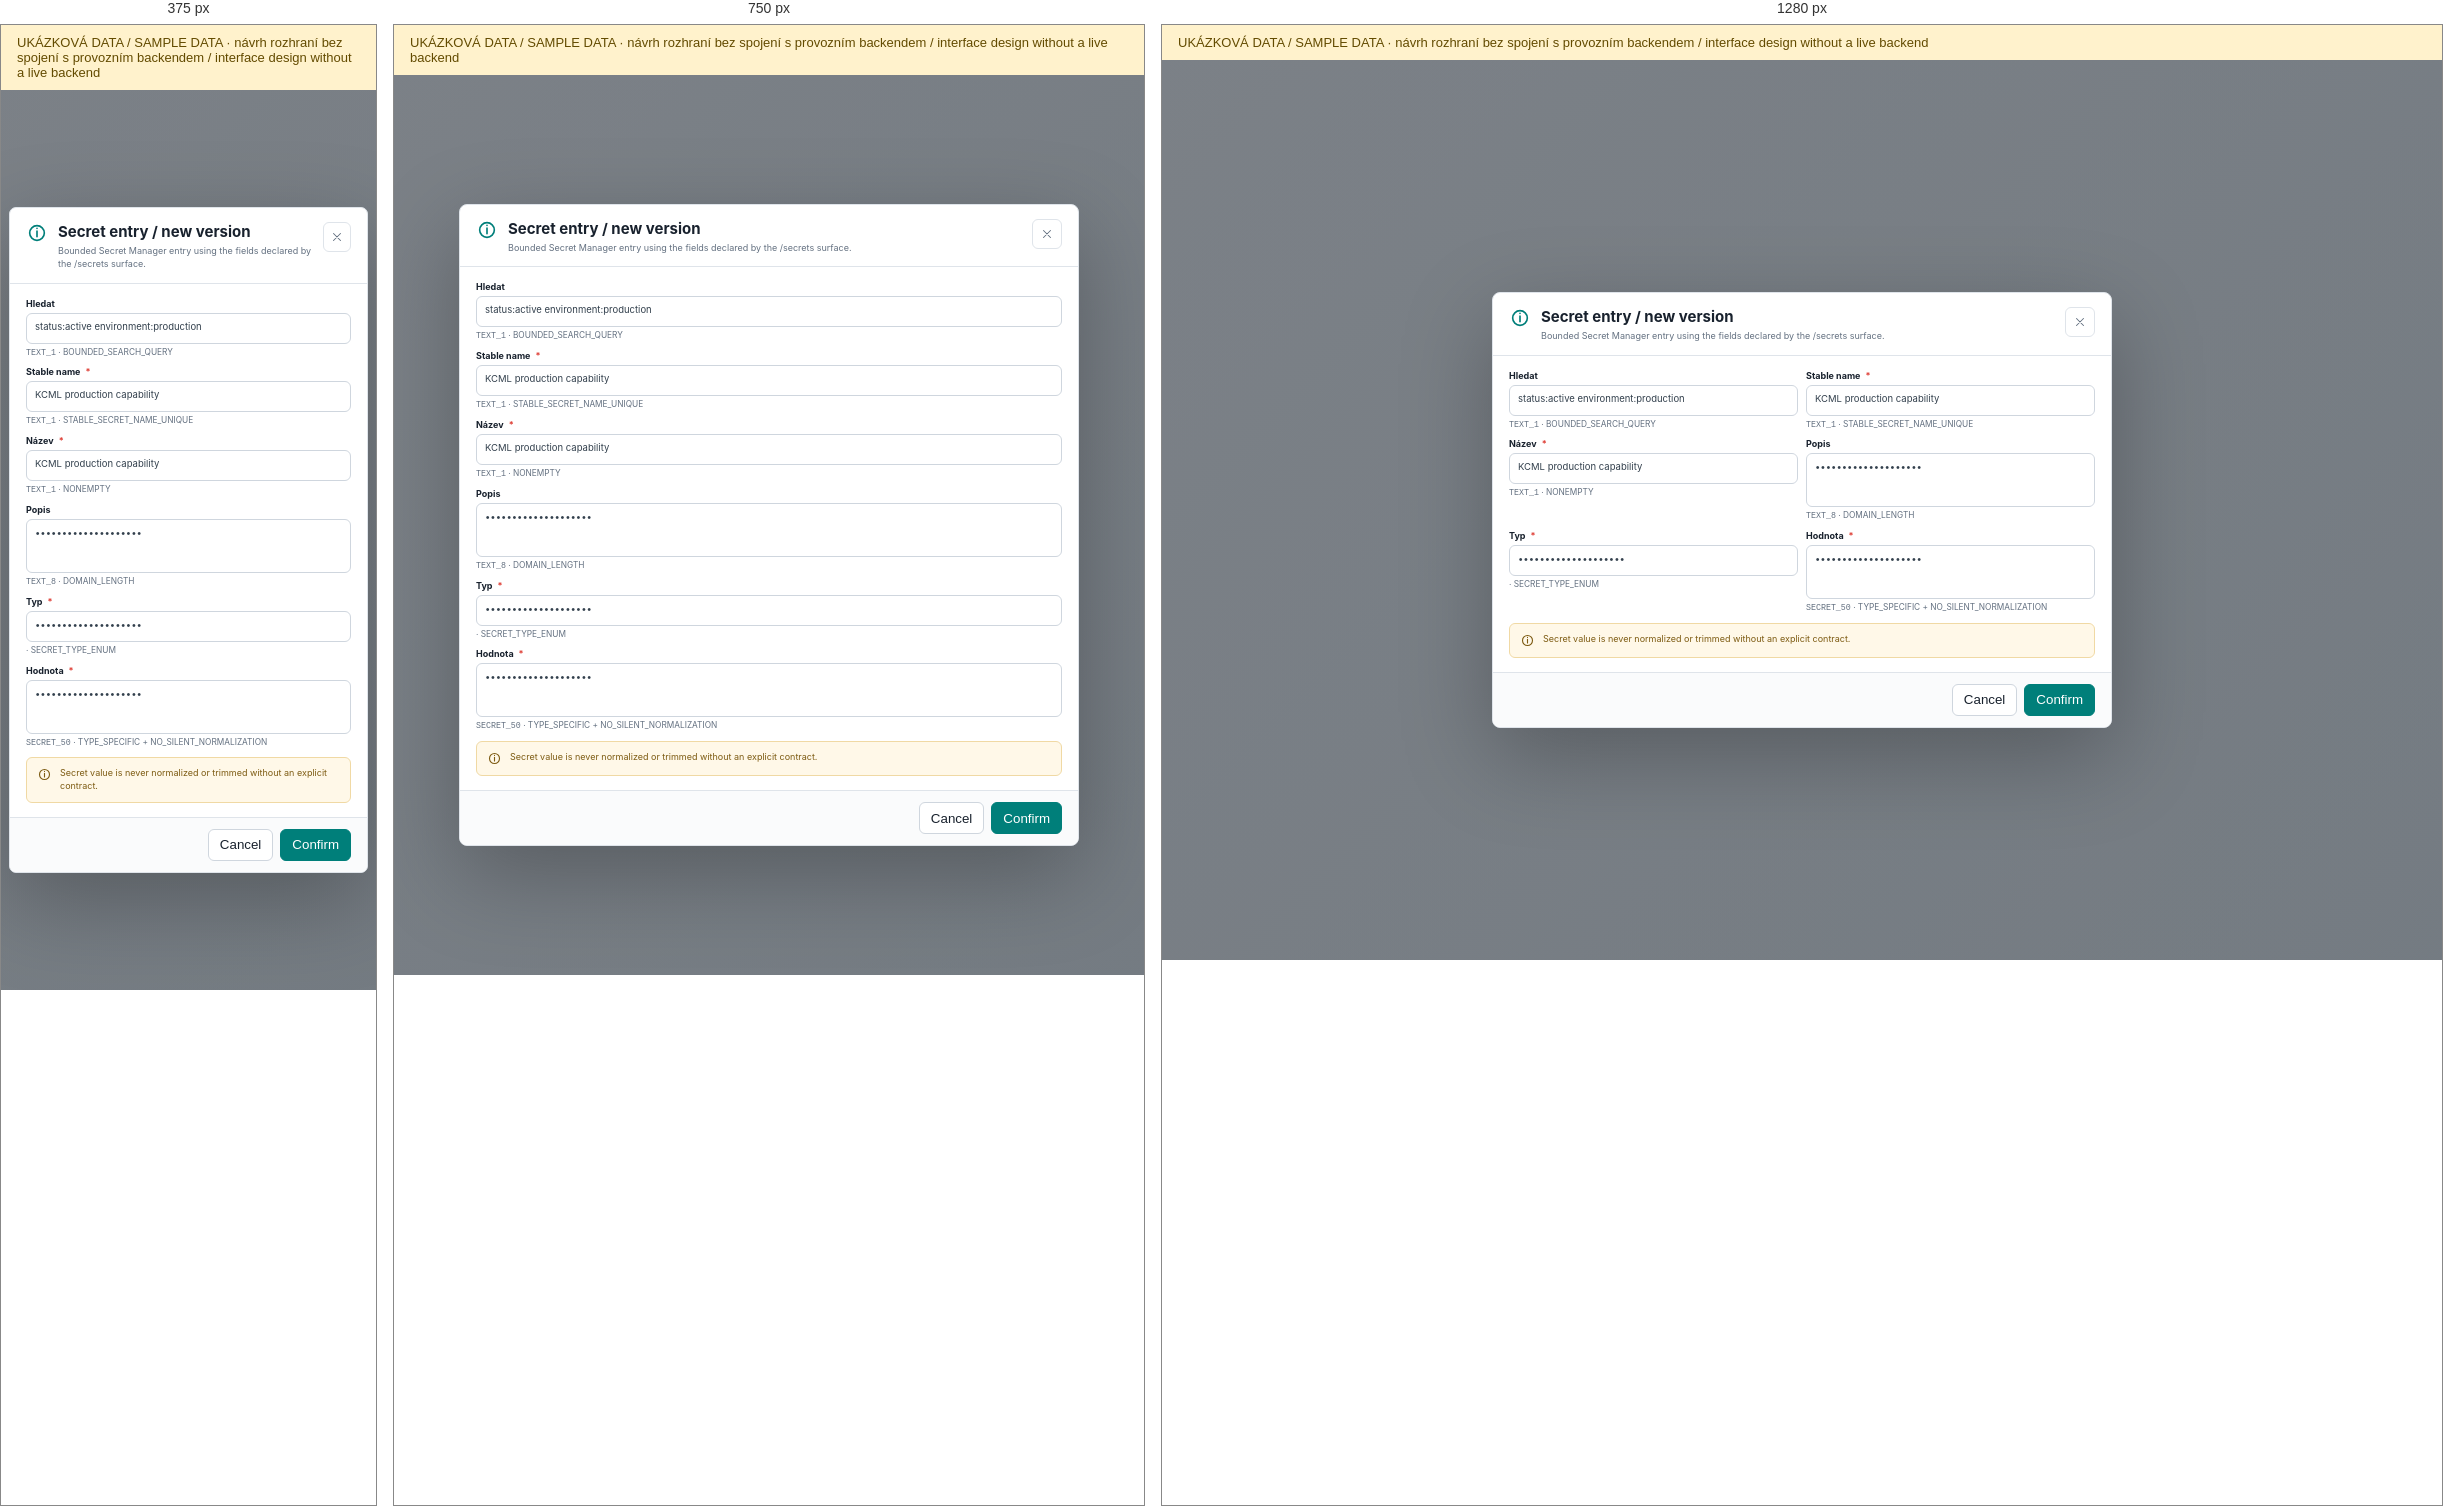
Rendered at 375 px, 750 px and 1280 px, left to right.

<!-- file: secret-entry.html -->
<!doctype html><html><head><meta charset="utf-8"><meta name="viewport" content="width=device-width,initial-scale=1"><title>Secret entry / new version</title><link rel="stylesheet" href="../assets/style.css"></head><body><div id="reference-demo-banner" role="note" style="padding:10px 16px;background:#fff2cc;color:#634b00;font:13px Segoe UI,sans-serif">UKÁZKOVÁ DATA / SAMPLE DATA · návrh rozhraní bez spojení s provozním backendem / interface design without a live backend</div><div class="dialog-stage"><section class="modal" role="dialog" aria-modal="true"><header class="modalhead"><div style="color:var(--teal)"><svg class="icon" width="22" height="22" viewBox="0 0 24 24" fill="none" stroke="currentColor" stroke-width="1.8" stroke-linecap="round" stroke-linejoin="round" aria-hidden="true"><path d="M12 4a8 8 0 1 0 0 16 8 8 0 0 0 0-16 M12 10v6 M12 7h.01"/></svg></div><div><h2>Secret entry / new version</h2><p>Bounded Secret Manager entry using the fields declared by the /secrets surface.</p></div><button class="circlebtn" style="margin-left:auto"><svg class="icon" width="14" height="14" viewBox="0 0 24 24" fill="none" stroke="currentColor" stroke-width="1.8" stroke-linecap="round" stroke-linejoin="round" aria-hidden="true"><path d="M6 6l12 12M18 6L6 18"/></svg></button></header><div class="modalbody"><div class="fieldgrid"><div class="field"><label>Hledat</label><div class="input">status:active environment:production</div><div class="help"><code>TEXT_1</code> &middot; BOUNDED_SEARCH_QUERY</div></div><div class="field"><label>Stable name<span class="req">*</span></label><div class="input">KCML production capability</div><div class="help"><code>TEXT_1</code> &middot; STABLE_SECRET_NAME_UNIQUE</div></div><div class="field"><label>Název<span class="req">*</span></label><div class="input">KCML production capability</div><div class="help"><code>TEXT_1</code> &middot; NONEMPTY</div></div><div class="field"><label>Popis</label><div class="textarea">••••••••••••••••••••</div><div class="help"><code>TEXT_8</code> &middot; DOMAIN_LENGTH</div></div><div class="field"><label>Typ<span class="req">*</span></label><div class="input">••••••••••••••••••••</div><div class="help"><code></code> &middot; SECRET_TYPE_ENUM</div></div><div class="field"><label>Hodnota<span class="req">*</span></label><div class="textarea">••••••••••••••••••••</div><div class="help"><code>SECRET_50</code> &middot; TYPE_SPECIFIC + NO_SILENT_NORMALIZATION</div></div></div><div class="notice" style="margin-top:9px"><svg class="icon" width="15" height="15" viewBox="0 0 24 24" fill="none" stroke="currentColor" stroke-width="1.8" stroke-linecap="round" stroke-linejoin="round" aria-hidden="true"><path d="M12 4a8 8 0 1 0 0 16 8 8 0 0 0 0-16 M12 10v6 M12 7h.01"/></svg> Secret value is never normalized or trimmed without an explicit contract.</div></div><footer class="modalfoot"><button class="btn">Cancel</button><button class="btn primary">Confirm</button></footer></section></div></body></html>

/* @media block from style.css */
@media(max-width:900px){.app{grid-template-columns:64px 1fr}.brandtext{display:none}.brandbox{justify-content:center;padding:8px}.brandmark{width:38px;height:38px}.nav a{justify-content:center;padding:8px}.nav a span,.nav a .state-dot,.sidefoot .owner div:not(.avatar),.env{display:none}.sidefoot{padding:8px}.owner{justify-content:center;padding:6px}.metricstrip{grid-template-columns:repeat(2,minmax(0,1fr))}.span8,.span7,.span6,.span5,.span4,.span3{grid-column:span 12}.chatlayout{grid-template-columns:150px minmax(0,1fr)}.evidence{display:none}.fieldgrid{grid-template-columns:1fr}.page{padding:14px}.loginpage{grid-template-columns:1fr}.loginbrand{display:none}.browserframe{height:540px}}

/* @media block from style.css */
@media(max-width:600px){body{font-size:12px}.app{display:block}.sidebar{display:none}.workspace{height:100vh}.topbar{height:48px;padding:0 8px}.burger{display:block}.topchip.hide-mobile{display:none}.page{padding:11px 10px 16px}.pagehead{display:block}.pagehead h1{font-size:20px}.purpose{font-size:10px}.head-actions{margin-top:9px;justify-content:flex-start;overflow:auto;flex-wrap:nowrap;padding-bottom:2px}.statusrow{overflow:auto;flex-wrap:nowrap}.metricstrip{grid-template-columns:1fr 1fr;gap:7px}.metric{padding:9px;min-height:60px}.metric b{font-size:16px}.grid{gap:8px}.cardbody{padding:9px}.chatlayout{display:flex;height:calc(100vh - 178px)}.convos,.evidence{display:none}.chatmain{width:100%}.messages{padding:10px}.msg{max-width:90%}.browserframe{height:calc(100vh - 190px);border-radius:0;margin:0 -10px}.browserbar{height:50px;flex-wrap:wrap}.webpage{height:calc(100% - 50px);padding:15px}.loginformwrap{padding:20px}.logincard{padding:22px}.overlaypage{padding:10px}.palette{width:100%}.dialog-stage{padding:8px}.modal{width:100%;max-height:96vh;border-radius:7px}.diffgrid{grid-template-columns:1fr}.modalfoot{position:sticky;bottom:0}.data{min-width:560px}.topology{height:380px}.phase{min-width:78px}.actionrow{grid-template-columns:1fr}.actionrow .btn{justify-self:start}.fieldgrid{grid-template-columns:1fr}}